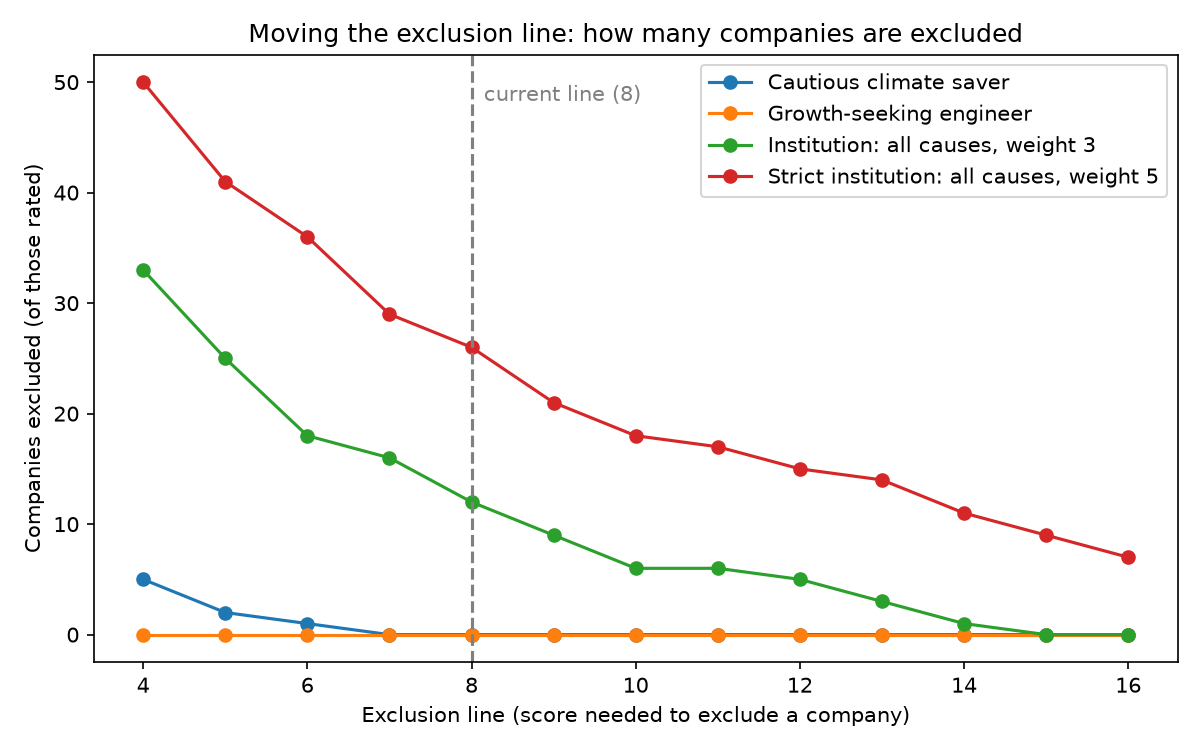

Source data for this figure (header and first rows):
client, exclusion_line, excluded
Cautious climate saver, 4, 5
Cautious climate saver, 5, 2
Cautious climate saver, 6, 1
Cautious climate saver, 7, 0
Cautious climate saver, 8, 0
Cautious climate saver, 9, 0
Cautious climate saver, 10, 0
Cautious climate saver, 11, 0
Cautious climate saver, 12, 0
Cautious climate saver, 13, 0
Cautious climate saver, 14, 0
Cautious climate saver, 15, 0
Cautious climate saver, 16, 0
Growth-seeking engineer, 4, 0
Growth-seeking engineer, 5, 0
Growth-seeking engineer, 6, 0
Growth-seeking engineer, 7, 0
Growth-seeking engineer, 8, 0
Growth-seeking engineer, 9, 0
Growth-seeking engineer, 10, 0
Growth-seeking engineer, 11, 0
Growth-seeking engineer, 12, 0
Growth-seeking engineer, 13, 0
Growth-seeking engineer, 14, 0
Growth-seeking engineer, 15, 0
Growth-seeking engineer, 16, 0
Institution: all causes, weight 3, 4, 33
Institution: all causes, weight 3, 5, 25
Institution: all causes, weight 3, 6, 18
Institution: all causes, weight 3, 7, 16
Institution: all causes, weight 3, 8, 12
Institution: all causes, weight 3, 9, 9
Institution: all causes, weight 3, 10, 6
Institution: all causes, weight 3, 11, 6
Institution: all causes, weight 3, 12, 5
Institution: all causes, weight 3, 13, 3
Institution: all causes, weight 3, 14, 1
Institution: all causes, weight 3, 15, 0
Institution: all causes, weight 3, 16, 0
Strict institution: all causes, weight 5, 4, 50
Strict institution: all causes, weight 5, 5, 41
Strict institution: all causes, weight 5, 6, 36
Strict institution: all causes, weight 5, 7, 29
Strict institution: all causes, weight 5, 8, 26
Strict institution: all causes, weight 5, 9, 21
Strict institution: all causes, weight 5, 10, 18
Strict institution: all causes, weight 5, 11, 17
Strict institution: all causes, weight 5, 12, 15
Strict institution: all causes, weight 5, 13, 14
Strict institution: all causes, weight 5, 14, 11
Strict institution: all causes, weight 5, 15, 9
Strict institution: all causes, weight 5, 16, 7
